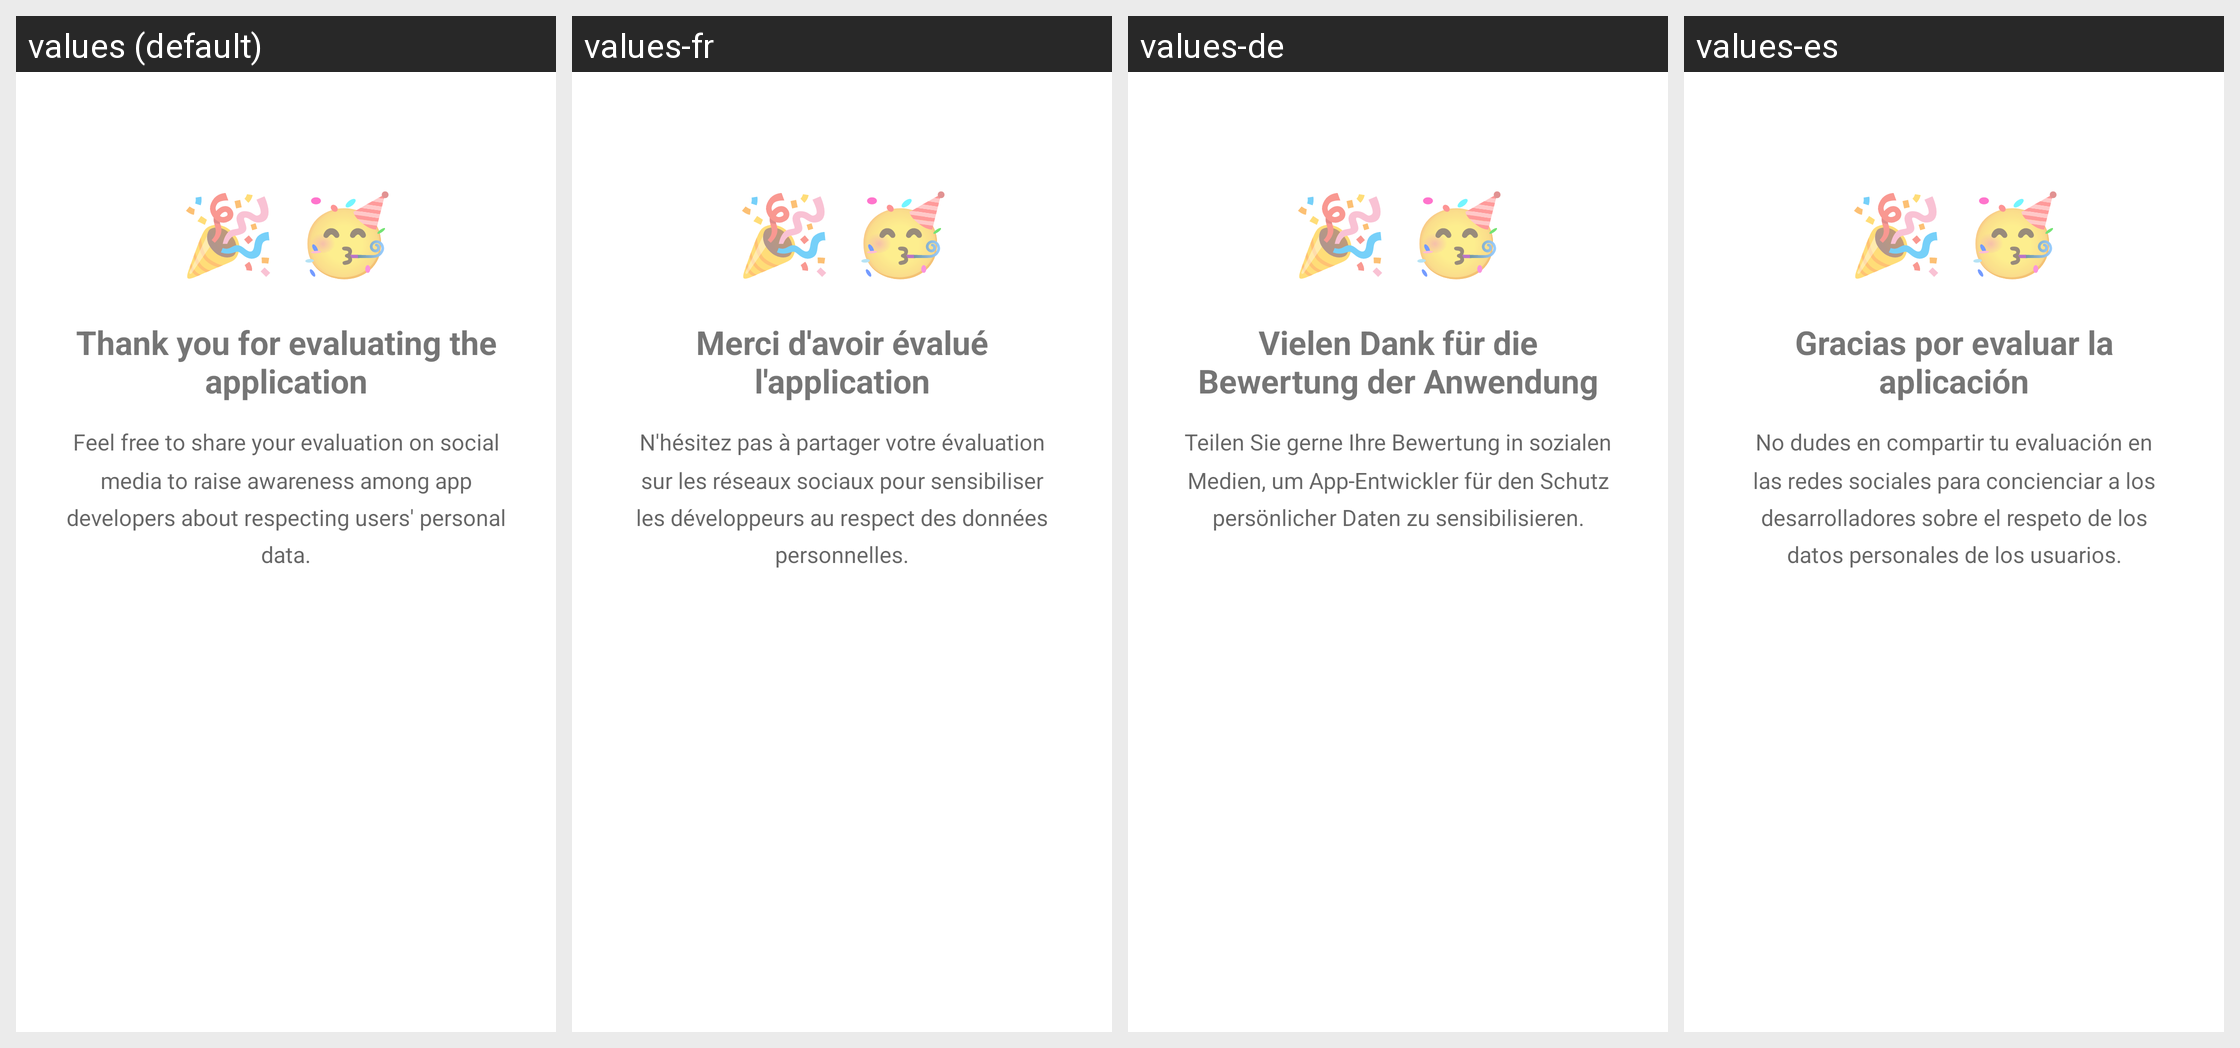

For this localized Android screen grid, give each drawn string resource with its value in every locale shown.
Android screen res/layout/fragment_success.xml rendered under 4 locales, left to right: values (default), values-fr, values-de, values-es. Device: Nexus 5 (rendered at 1080×1920; each locale shown at half size, 540×960, under a caption strip naming it); theme Theme.MaterialComponents.DayNight.NoActionBar.
Other locales in the repository, not shown: values-it, values-nl.
Strings drawn on this screen, with the default value and each locale's value (text and hints the layout hard-codes, and strings that could not be matched under every locale, appear in the picture but are not listed):

thank_you
  values: Thank you for evaluating the application
  values-fr: Merci d'avoir évalué l'application
  values-de: Vielen Dank für die Bewertung der Anwendung
  values-es: Gracias por evaluar la aplicación

share_text
  values: Feel free to share your evaluation on social media to raise awareness among app developers about respecting users' personal data.
  values-fr: N'hésitez pas à partager votre évaluation sur les réseaux sociaux pour sensibiliser les développeurs au respect des données personnelles.
  values-de: Teilen Sie gerne Ihre Bewertung in sozialen Medien, um App-Entwickler für den Schutz persönlicher Daten zu sensibilisieren.
  values-es: No dudes en compartir tu evaluación en las redes sociales para concienciar a los desarrolladores sobre el respeto de los datos personales de los usuarios.
